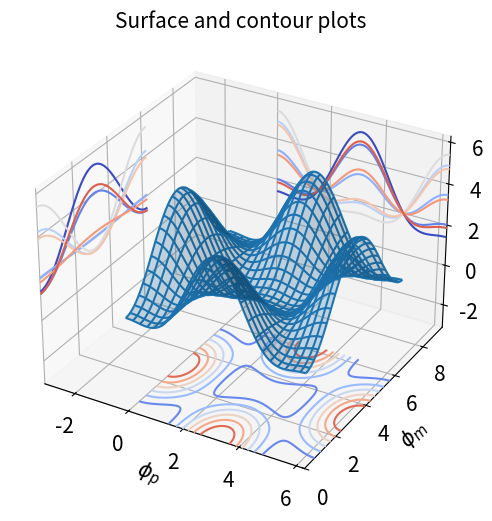

Python code for this plot:
# Program 01e: A program that plots a surface and contour plots in 3D.
# Remember to run the Module (or type F5).
import numpy as np
import matplotlib.pyplot as plt
from mpl_toolkits.mplot3d import Axes3D
alpha = 0.7
phi_ext = 2 * np.pi * 0.5
def flux_qubit_potential(phi_m, phi_p):
	return 2+alpha-2*np.cos(phi_p)*np.cos(phi_m)-alpha*np.cos(phi_ext-2*phi_p)
phi_m = np.linspace(0, 2 * np.pi, 100)
phi_p = np.linspace(0, 2 * np.pi, 100)
X,Y = np.meshgrid(phi_p, phi_m)
Z = flux_qubit_potential(X, Y).T
fig = plt.figure(figsize = (8, 6))
ax=fig.add_subplot(1, 1, 1, projection='3d')
p=ax.plot_wireframe(X, Y, Z, rstride=4, cstride=4)
ax.plot_surface(X, Y, Z, rstride=4, cstride=4, alpha=0.25)
cset=ax.contour(X,Y,Z,zdir='z', offset=-np.pi, cmap=plt.cm.coolwarm)
cset=ax.contour(X,Y,Z,zdir='x', offset=-np.pi, cmap=plt.cm.coolwarm)
cset=ax.contour(X,Y,Z,zdir='y', offset=3*np.pi, cmap=plt.cm.coolwarm)
ax.set_xlim3d(-np.pi, 2*np.pi);
ax.set_ylim3d(0, 3*np.pi);
ax.set_zlim3d(-np.pi, 2*np.pi);
ax.set_xlabel('$\phi_p$', fontsize=15)
ax.set_ylabel('$\phi_m$', fontsize=15)
ax.set_zlabel('Potential', fontsize=15)
plt.tick_params(labelsize=15)
ax.set_title("Surface and contour plots",fontsize=15)
plt.show()